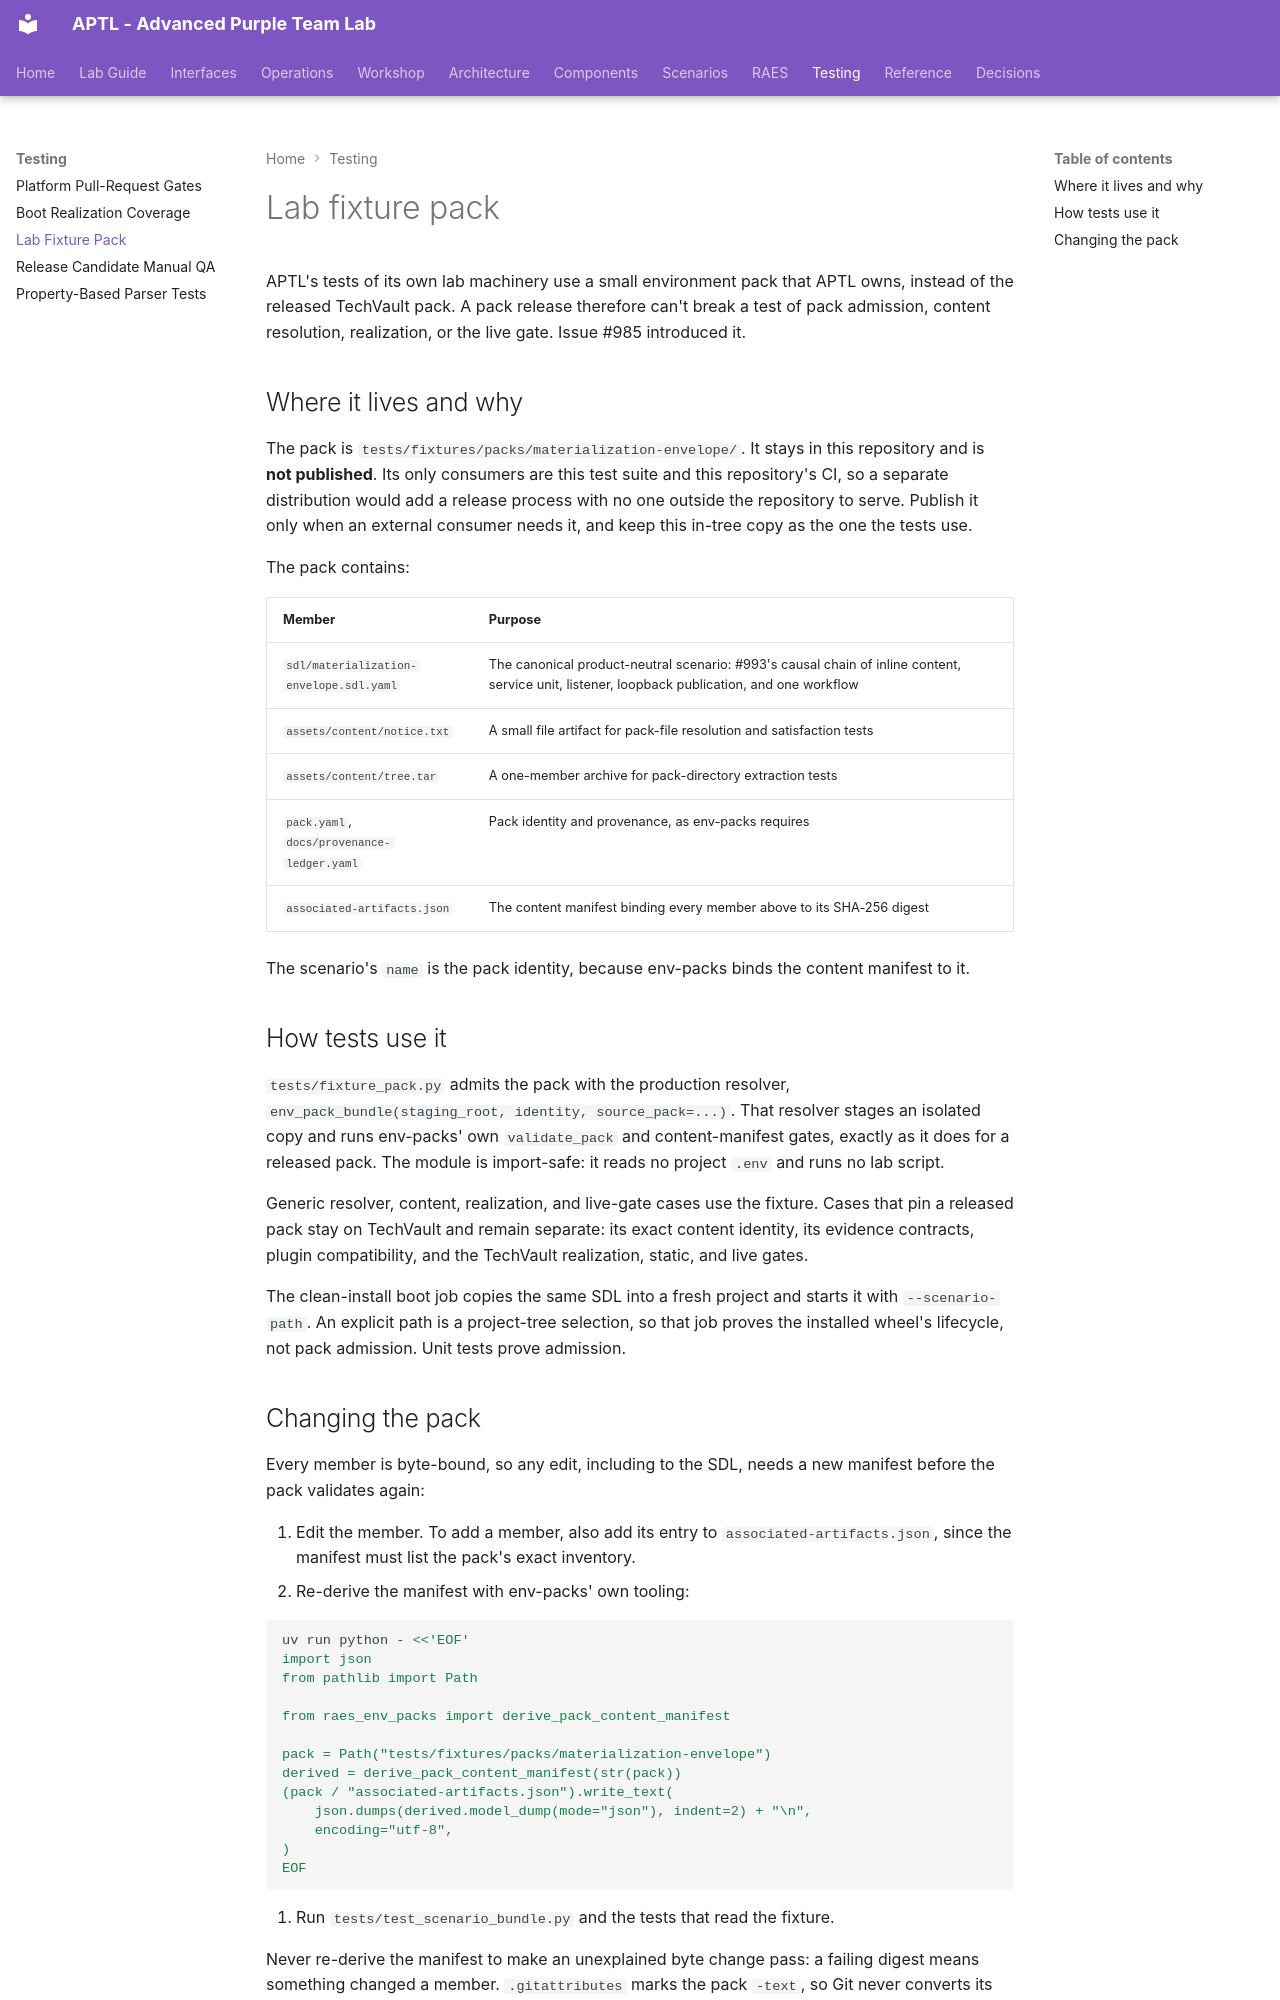

repository: Brad-Edwards/aptl · page: testing/lab-fixture-pack/index.html · generator: mkdocs

# Lab fixture pack

APTL's tests of its own lab machinery use a small environment pack that APTL
owns, instead of the released TechVault pack. A pack release therefore can't
break a test of pack admission, content resolution, realization, or the live
gate. Issue #985 introduced it.

## Where it lives and why

The pack is `tests/fixtures/packs/materialization-envelope/`. It stays in this
repository and is **not published**. Its only consumers are this test suite and
this repository's CI, so a separate distribution would add a release process
with no one outside the repository to serve. Publish it only when an external
consumer needs it, and keep this in-tree copy as the one the tests use.

The pack contains:

| Member | Purpose |
| --- | --- |
| `sdl/materialization-envelope.sdl.yaml` | The canonical product-neutral scenario: #993's causal chain of inline content, service unit, listener, loopback publication, and one workflow |
| `assets/content/notice.txt` | A small file artifact for pack-file resolution and satisfaction tests |
| `assets/content/tree.tar` | A one-member archive for pack-directory extraction tests |
| `pack.yaml`, `docs/provenance-ledger.yaml` | Pack identity and provenance, as env-packs requires |
| `associated-artifacts.json` | The content manifest binding every member above to its SHA-256 digest |

The scenario's `name` is the pack identity, because env-packs binds the content
manifest to it.

## How tests use it

`tests/fixture_pack.py` admits the pack with the production resolver,
`env_pack_bundle(staging_root, identity, source_pack=...)`. That resolver stages
an isolated copy and runs env-packs' own `validate_pack` and content-manifest
gates, exactly as it does for a released pack. The module is import-safe: it
reads no project `.env` and runs no lab script.

Generic resolver, content, realization, and live-gate cases use the fixture.
Cases that pin a released pack stay on TechVault and remain separate: its
exact content identity, its evidence contracts, plugin compatibility, and the
TechVault realization, static, and live gates.

The clean-install boot job copies the same SDL into a fresh project and starts
it with `--scenario-path`. An explicit path is a project-tree selection, so that
job proves the installed wheel's lifecycle, not pack admission. Unit tests
prove admission.
